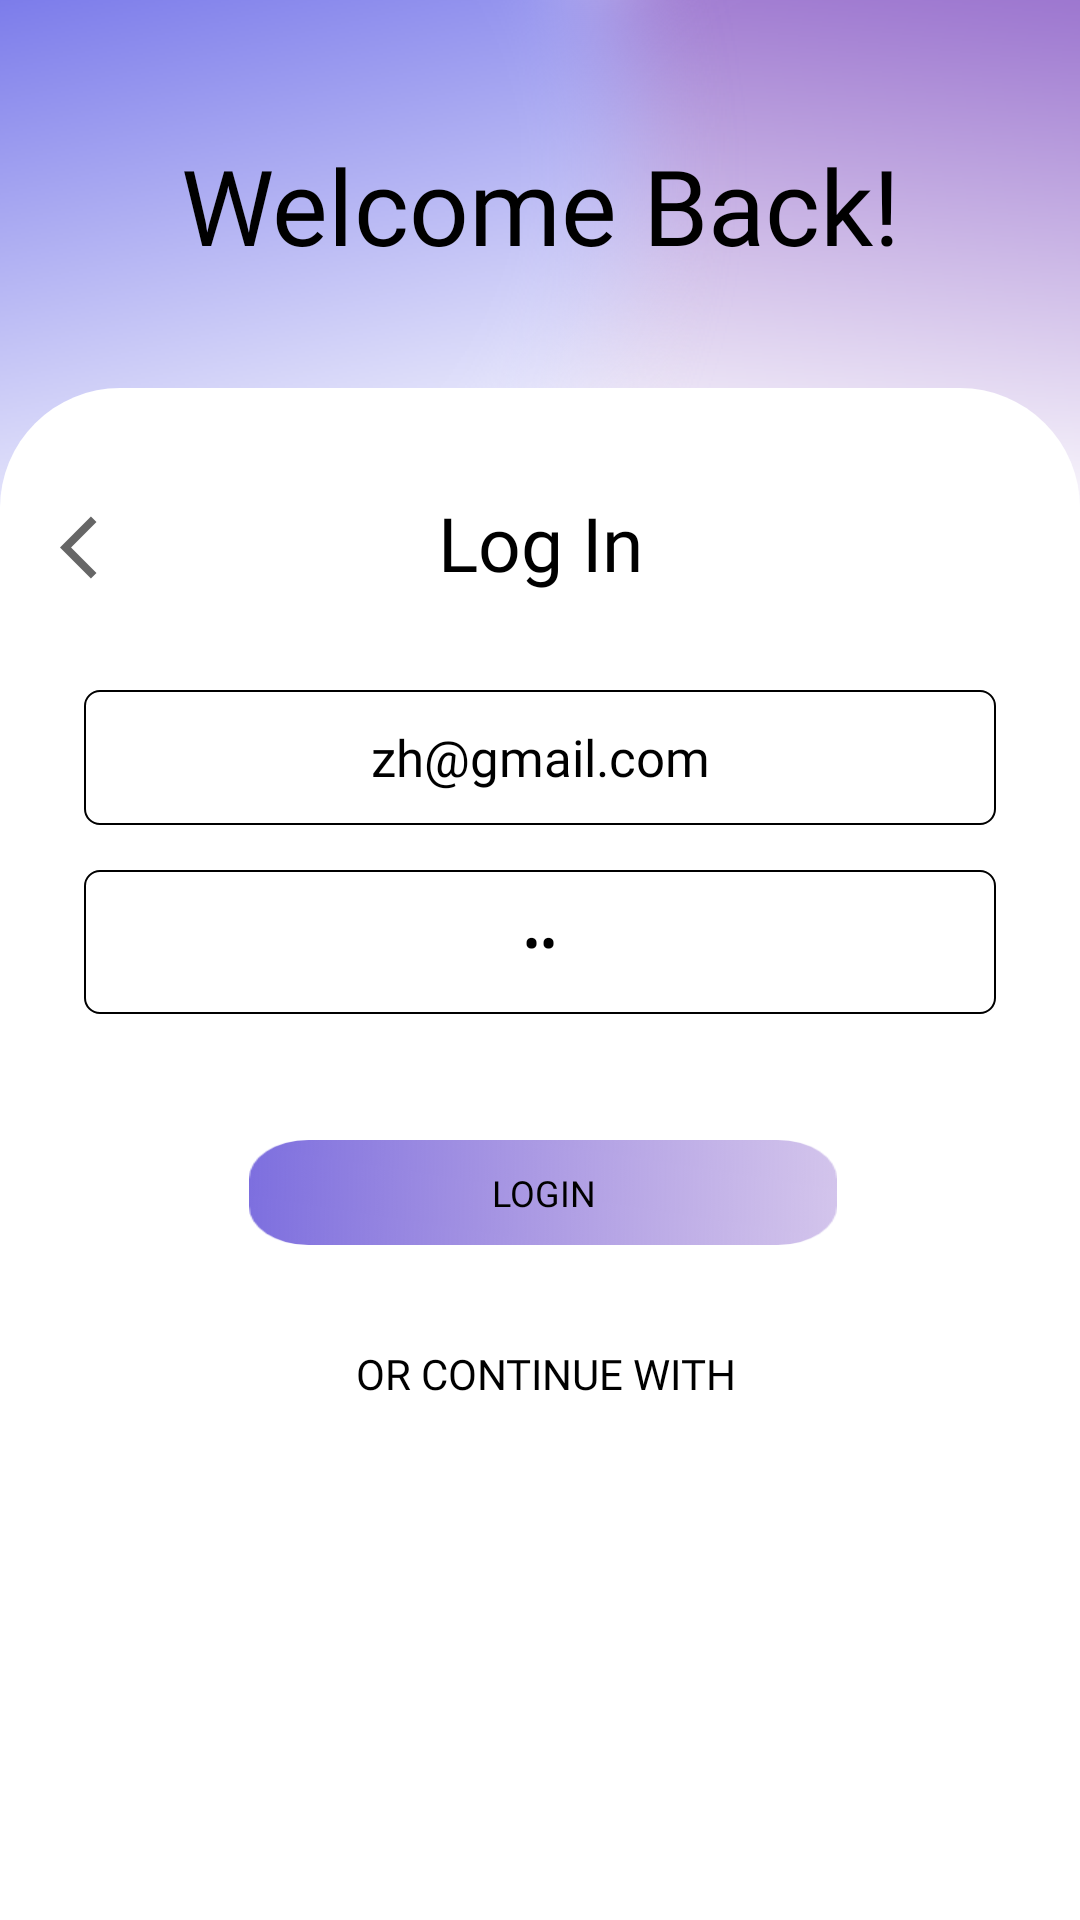

Layout XML and referenced resources for this Android screen:
<!-- AndroidManifest.xml: application theme Theme.PersonalityTest -->
<!-- res/layout/activity_login.xml -->
<?xml version="1.0" encoding="utf-8"?>
<RelativeLayout xmlns:android="http://schemas.android.com/apk/res/android"
    xmlns:app="http://schemas.android.com/apk/res-auto"
    xmlns:tools="http://schemas.android.com/tools"
    android:layout_width="match_parent"
    android:layout_height="match_parent"
    tools:context=".Login">

    <RelativeLayout
        android:layout_width="wrap_content"
        android:layout_height="wrap_content"
        android:layout_alignParentStart="true"
        android:layout_alignParentTop="true"
        android:layout_alignParentEnd="true">

        <TextView
            android:layout_width="match_parent"
            android:layout_height="match_parent"
            android:background="@drawable/login"
            app:layout_constraintStart_toStartOf="parent"
            app:layout_constraintTop_toTopOf="parent" />

        <TextView
            android:id="@+id/orContinueWith"
            android:layout_width="246dp"
            android:layout_height="22dp"
            android:layout_alignParentStart="true"
            android:layout_alignParentTop="true"
            android:layout_alignParentEnd="true"
            android:layout_marginStart="2dp"
            android:layout_marginTop="447dp"
            android:layout_marginEnd="-2dp"
            android:fontFamily="@font/segeodisplay"
            android:gravity="center"
            android:text="OR CONTINUE WITH"
            android:textColor="#000000"
            android:textSize="14sp" />

        <Button
            android:id="@+id/googleBtn"
            android:layout_width="55dp"
            android:layout_height="54dp"
            android:layout_alignParentStart="true"
            android:layout_alignParentTop="true"
            android:layout_alignParentEnd="true"
            android:layout_marginHorizontal="55dp"
            android:layout_marginStart="179dp"
            android:layout_marginTop="481dp"
            android:layout_marginEnd="177dp"
            android:background="@drawable/googlebtn"
            android:elevation="10dp"
            android:fontFamily="@font/segeodisplay"
            android:padding="10dp"
            android:textAlignment="center"
            android:textColor="@color/black"
            android:textSize="15sp" />

        <ImageView
            android:id="@+id/loginBck"
            android:layout_width="25dp"
            android:layout_height="25dp"
            android:layout_marginStart="20dp"
            android:layout_marginTop="170dp"
            android:layout_alignParentStart="true"
            android:layout_alignParentTop="true"

            app:srcCompat="@drawable/backicon" />

        <TextView
            android:layout_width="match_parent"
            android:layout_height="wrap_content"
            android:layout_marginTop="45dp"
            android:fontFamily="@font/segeodisplaysemibold"
            android:text="Welcome Back!"
            android:textAlignment="center"
            android:textColor="#000000"
            android:textSize="35sp"
            android:layout_alignParentStart="true"
            android:layout_alignParentTop="true"
            android:layout_alignParentEnd="true" />



        <TextView
            android:id="@+id/LogIn"
            android:layout_width="match_parent"
            android:layout_height="wrap_content"
            android:layout_alignParentStart="true"
            android:layout_alignParentTop="true"
            android:layout_alignParentEnd="true"
            android:layout_marginTop="164dp"
            android:fontFamily="@font/segeodisplay"
            android:text="@string/log_in"
            android:textAlignment="center"
            android:textColor="#000000"
            android:textSize="25sp" />

        <EditText
            android:id="@+id/loginEmail"
            android:layout_width="350dp"
            android:layout_height="45dp"
            android:layout_marginStart="28dp"
            android:layout_marginTop="230dp"
            android:layout_marginEnd="28dp"
            android:background="@drawable/custom_input_2"
            android:drawablePadding="5dp"
            android:hint="@string/email"
            android:inputType="text"
            android:textAlignment="center"
            android:textColor="@color/black"
            android:textColorHint="#70000000"
            android:textSize="17sp"
            android:fontFamily="@font/segeodisplay"
            android:layout_alignParentStart="true"
            android:layout_alignParentTop="true"
            android:layout_alignParentEnd="true"
            android:text="zh@gmail.com"/>


        <EditText
            android:id="@+id/loginPass"
            android:layout_width="350dp"
            android:layout_height="48dp"
            android:layout_alignParentStart="true"
            android:layout_alignParentTop="true"
            android:layout_alignParentEnd="true"
            android:layout_marginStart="28dp"
            android:layout_marginTop="290dp"
            android:layout_marginEnd="28dp"
            android:background="@drawable/custom_input_2"
            android:drawablePadding="5dp"
            android:fontFamily="@font/segeodisplay"
            android:hint="@string/password"
            android:inputType="textPassword"
            android:text="zh"
            android:textAlignment="center"
            android:textColor="@color/black"
            android:textColorHint="#70000000"
            android:textSize="17sp" />

        <Button
            android:id="@+id/LogInBtn2"
            android:layout_width="80dp"
            android:layout_height="35dp"
            android:layout_alignParentStart="true"
            android:layout_alignParentTop="true"
            android:layout_alignParentEnd="true"
            android:layout_marginHorizontal="170dp"
            android:layout_marginStart="83dp"
            android:layout_marginTop="380dp"
            android:layout_marginEnd="81dp"
            android:background="@drawable/signup_button"
            android:fontFamily="@font/segeodisplay"
            android:text="@string/login"
            android:textAlignment="center"
            android:textColor="#000000"
            android:textSize="12sp" />

        <RelativeLayout
            android:layout_width="wrap_content"
            android:layout_height="30dp"
            android:layout_alignParentStart="true"
            android:layout_alignParentTop="true"
            android:layout_marginTop="600dp">

        </RelativeLayout>

        <TextView
            android:id="@+id/wrong_pass"
            android:layout_width="200dp"
            android:layout_height="wrap_content"
            android:layout_marginStart="110dp"
            android:layout_marginTop="345dp"
            android:layout_marginEnd="-2dp"
            android:visibility="invisible"
            android:fontFamily="@font/segeodisplay"
            android:text="Wrong Password!"
            android:textAlignment="center"
            android:textColor="#000000"
            android:textSize="17sp" />


    </RelativeLayout>

</RelativeLayout>
<!-- resources referenced by this layout -->
<resources>
  <!-- drawable backicon (drawable) -->
  <vector android:alpha="0.6" android:height="24dp" android:tint="#000000"
      android:viewportHeight="24" android:viewportWidth="24"
      android:width="24dp" xmlns:android="http://schemas.android.com/apk/res/android">
      <path android:fillColor="#000000" android:pathData="M11.67,3.87L9.9,2.1 0,12l9.9,9.9 1.77,-1.77L3.54,12z"/>
  </vector>
  <!-- drawable custom_input_2 (drawable) -->
  <?xml version="1.0" encoding="utf-8"?>
  <selector xmlns:android="http://schemas.android.com/apk/res/android">
  
      <item android:state_enabled="true" >
          <shape android:shape="rectangle" >
              <solid android:color="#ffffff"/>
              <corners android:radius="5dp"/>
              <stroke android:width="2px" android:color="@color/black" />
          </shape>
      </item>
  
  </selector>
  <!-- drawable login: png bitmap (drawable, 145676 bytes) -->
  <!-- drawable signup_button: png bitmap (drawable, 29018 bytes) -->
  <string name="email">Email</string>
  <string name="log_in">Log In</string>
  <string name="login">LOGIN</string>
  <string name="password">Password</string>
  <style name="Theme.PersonalityTest" parent="@style/Theme.AppCompat.Light.NoActionBar">
          
          <item name="colorPrimary">@color/purple_500</item>
          <item name="colorPrimaryVariant">@color/purple_700</item>
          <item name="colorOnPrimary">@color/white</item>
          
          <item name="colorSecondary">@color/teal_200</item>
          <item name="colorSecondaryVariant">@color/teal_700</item>
          <item name="colorOnSecondary">@color/black</item>
          
          <item name="android:statusBarColor" tools:targetApi="l">?attr/colorPrimaryVariant</item>
          
      </style>
  <!-- not gathered from this repository: default colours our renderer supplied (Android Studio template values) -->
  <color name="purple_500">#FF6200EE</color>
  <color name="purple_700">#FF3700B3</color>
  <color name="teal_200">#FF03DAC5</color>
  <color name="teal_700">#FF018786</color>
  <color name="black">#FF000000</color>
  <color name="white">#FFFFFFFF</color>
</resources>
